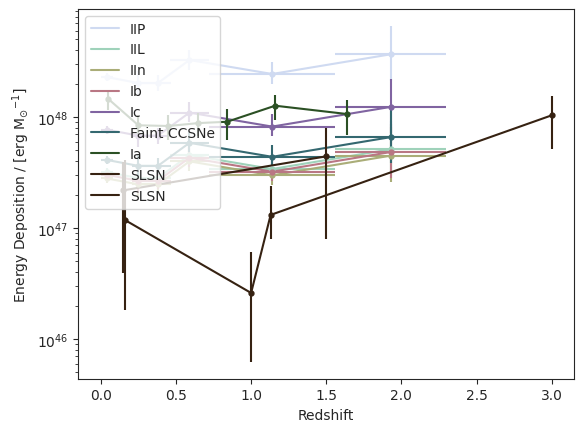

Generate this figure with matplotlib: (Note: this script raises an exception after producing the figure.)
#!/usr/bin/env python
# -*- coding: utf-8 -*-

from __future__ import division, print_function

import numpy as np

# Plotting
import matplotlib.pyplot as pl
import seaborn
seaborn.set_style('ticks')

cmap = seaborn.cubehelix_palette(8, start = 0.2, rot = 2.2)






def main():
    z = np.arange(0, 10, 0.001)
    phi = (0.015 * (1 + z)**5.0) / (((1 + z) / 1.5)**6.1 + 1)
    from scipy import interpolate
    f = interpolate.interp1d(z, phi)




    Corecollapse_z = np.array([0.04, 0.25, 0.38, 0.59, 1.14, 1.93]) # Strolger et al. 2015
    Corecollapse_ze = np.array([0.04, 0.04, 0.09, 0.13, 0.42, 0.37])
    Corecollapse_rate = np.array([0.72, 1.33, 1.81, 3.91, 3.22, 3.76])*1e-4
    Corecollapse_rate_error_high = np.array([0.06, 0.37, 0.31, 0.95, 0.93, 3.01])*1e-4
    Corecollapse_rate_error_low = np.array([0.06, 0.29, 0.28, 0.71, 0.58, 1.58])*1e-4
    SFRD = f(Corecollapse_z)

    fig, ax1 = pl.subplots()
    def plot_SN(rate, kinetic_energy, label, ax, color):
        calib = rate*kinetic_energy / SFRD
        ax.plot(Corecollapse_z, calib*Corecollapse_rate, label=label, color = color)
        ax.errorbar(Corecollapse_z, calib*Corecollapse_rate, xerr=Corecollapse_ze, yerr=[calib*Corecollapse_rate_error_low , calib*Corecollapse_rate_error_high], fmt=".", capsize=0, elinewidth=1.5, ms=7, color = color)


    rates = np.array([0.524, 0.073, 0.064, 0.069, 0.176, 0.094])
    labels = ["IIP", "IIL", "IIn", "Ib", "Ic", "Faint CCSNe"]
    KE = np.array([1e51, 1e51, 1e51, 1e51, 1e51, 1e51])

    for ii, kk in enumerate(rates):
        plot_SN(kk, KE[ii], labels[ii], ax1, cmap[ii])

    Thermonuclear_z = np.array([0.05, 0.25, 0.45, 0.65, 0.84, 1.16, 1.64]) # Cappelaro et al. 2015
    Thermonuclear_rate = np.array([0.25, 0.29, 0.44, 0.58, 0.64, 0.87, 0.63])*1e-4
    Thermonuclear_rate_error = np.array([0.05, 0.07, 0.11, 0.14, 0.20, 0.22, 0.22])*1e-4
    SFRD = f(Thermonuclear_z)
    ax1.plot(Thermonuclear_z, 1e51*Thermonuclear_rate / SFRD, label="Ia", color = cmap[-2])
    ax1.errorbar(Thermonuclear_z, 1e51*Thermonuclear_rate / SFRD, yerr=1e51*Thermonuclear_rate_error / SFRD, fmt=".", capsize=0, elinewidth=1.5, ms=7, color = cmap[-2])


    SLSN_z = np.array([0.15, 1.5]) # Cappelaro
    SLSN_rate = np.array([55, 5*55])*1e-9
    SLSN_rate_error_high = np.array([45, 5*45])*1e-9
    SLSN_rate_error_low = np.array([45, 5*45])*1e-9
    SFRD = f(SLSN_z)



    ax1.plot(SLSN_z, 1e53*SLSN_rate / SFRD, label="SLSN", color = cmap[-1])
    ax1.errorbar(SLSN_z, 1e53*SLSN_rate / SFRD, yerr=[1e53*SLSN_rate_error_low / SFRD, 1e53*SLSN_rate_error_high/SFRD], fmt=".", capsize=0, elinewidth=1.5, ms=7, color = cmap[-1])



    SLSN_z = np.array([0.16, 1.00, 1.13, 3.00]) # Cappelaro
    SLSN_rate = np.array([30.8, 18.4, 90.9, 400])*1e-9
    SLSN_rate_error_high = np.array([109 - 32, 43 - 18, 167 - 91, 601 - 400])*1e-9
    SLSN_rate_error_low = np.array([32 - 6, 18 - 4, 91 - 55, 400 - 200])*1e-9
    SFRD = f(SLSN_z)

    ax1.plot(SLSN_z, 1e53*SLSN_rate / SFRD, label="SLSN", color = cmap[-1])
    ax1.errorbar(SLSN_z, 1e53*SLSN_rate / SFRD, yerr=[1e53*SLSN_rate_error_low / SFRD, 1e53*SLSN_rate_error_high/SFRD], fmt=".", capsize=0, elinewidth=1.5, ms=7, color = cmap[-1])



    ax1.set_xlabel("Redshift")
    ax1.set_ylabel(r"Energy Deposition / [erg M$_{\odot}$$^{-1}$]")
    pl.legend(loc=2)
    # ax1. set_ylim((0, 2.5e47))
    ax1.semilogy()
    pl.savefig("figs/energy.pdf", clobber=True)
    pl.show()


if __name__ == '__main__':

    main()